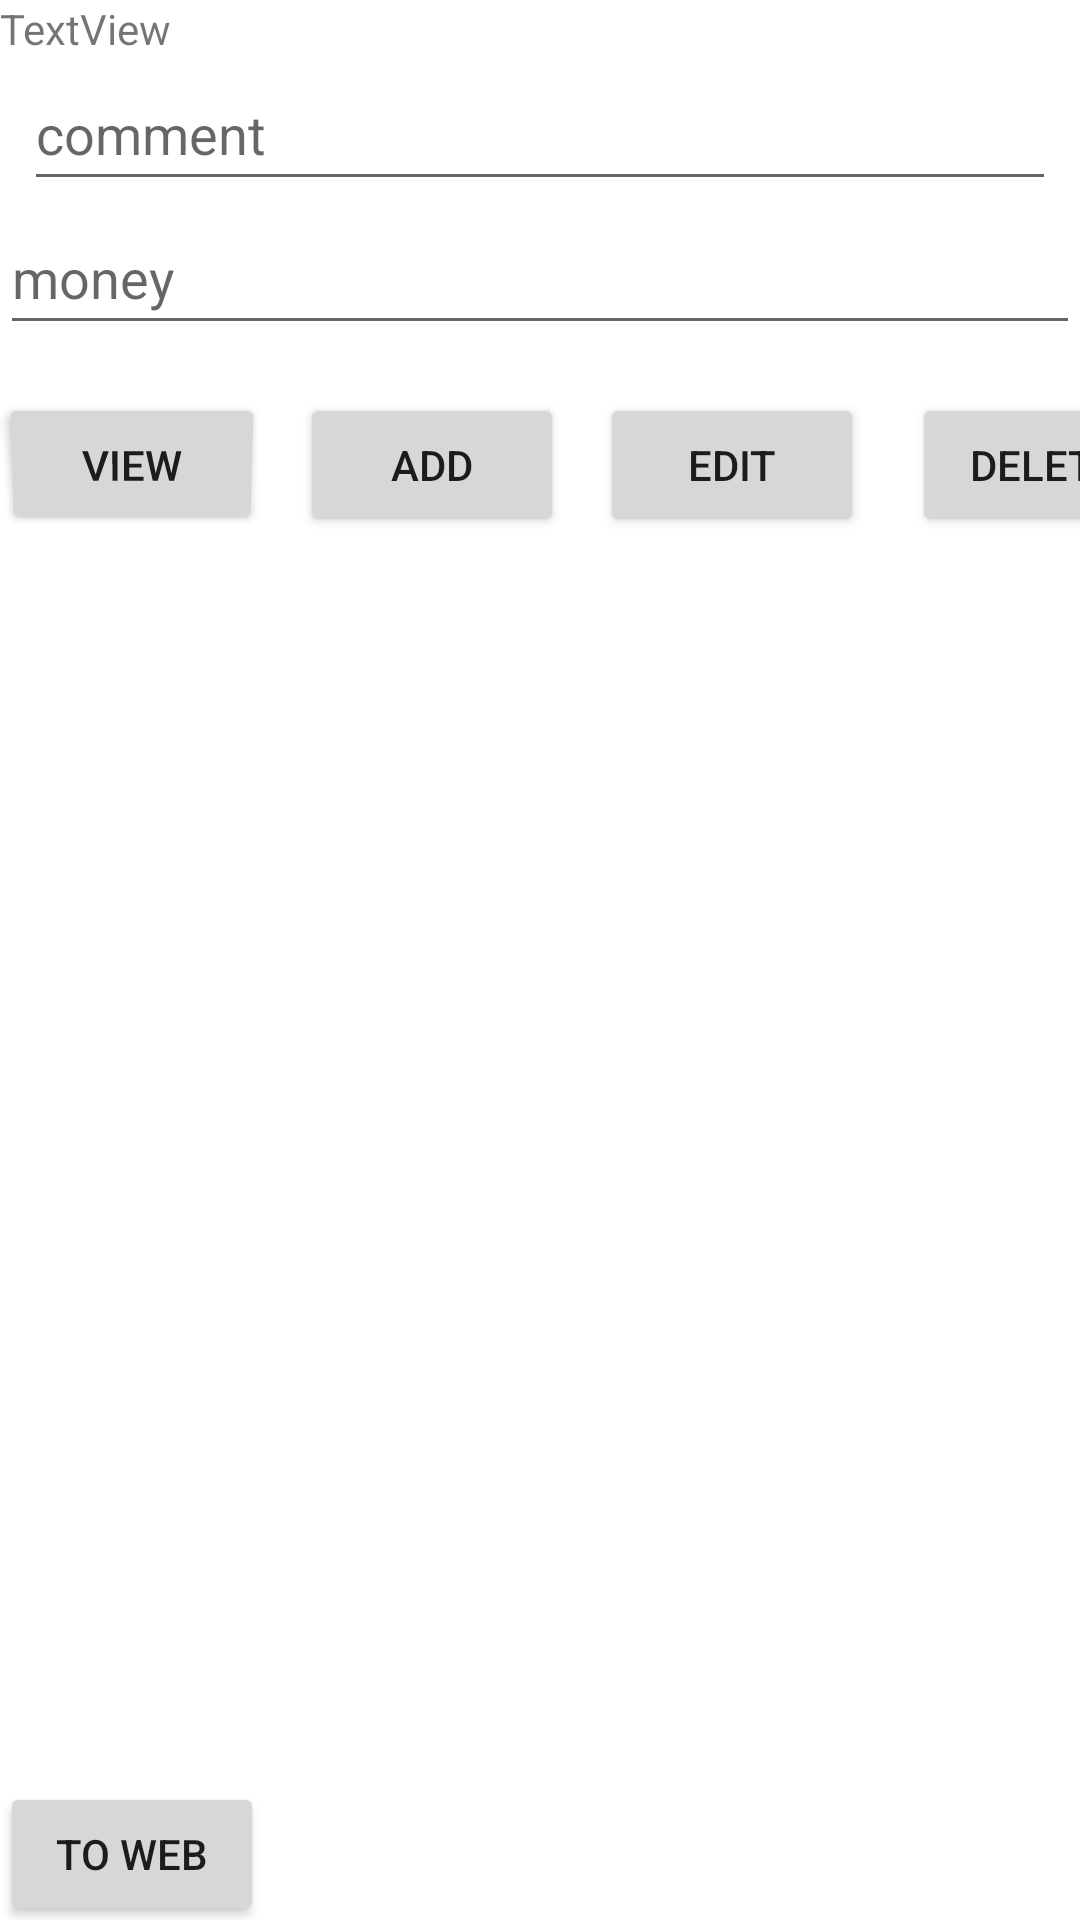

This screen was rendered from an Android layout file. Write that file and the resources it references.
<!-- AndroidManifest.xml: application theme Theme.SQLDemo3 -->
<!-- res/layout/activity_main.xml -->
<?xml version="1.0" encoding="utf-8"?>
<androidx.constraintlayout.widget.ConstraintLayout xmlns:android="http://schemas.android.com/apk/res/android"
    xmlns:app="http://schemas.android.com/apk/res-auto"
    xmlns:tools="http://schemas.android.com/tools"
    android:id="@+id/et_money"
    android:layout_width="match_parent"
    android:layout_height="match_parent"
    tools:context=".MainActivity">

    <Button
        android:id="@+id/btn_ViewAll"
        android:layout_width="wrap_content"
        android:layout_height="wrap_content"
        android:layout_marginTop="16dp"
        android:layout_marginEnd="8dp"
        android:rotationX="-8"
        android:text="View"
        app:layout_constraintEnd_toStartOf="@+id/btn_Add"
        app:layout_constraintTop_toBottomOf="@+id/et_moneyPrice"
        tools:text="View" />

    <Button
        android:id="@+id/btn_Add"
        android:layout_width="0dp"
        android:layout_height="wrap_content"
        android:layout_marginStart="12dp"
        android:layout_marginTop="16dp"
        android:text="Add"
        app:layout_constraintStart_toEndOf="@+id/btn_ViewAll"
        app:layout_constraintTop_toBottomOf="@+id/et_moneyPrice"
        tools:text="Add" />

    <ListView
        android:id="@+id/lv_CommentList"
        android:layout_width="0dp"
        android:layout_height="0dp"
        android:layout_marginTop="19dp"
        android:layout_marginBottom="50dp"
        app:layout_constraintBottom_toBottomOf="parent"
        app:layout_constraintEnd_toEndOf="parent"

        app:layout_constraintHorizontal_bias="0.0"
        app:layout_constraintStart_toStartOf="parent"
        app:layout_constraintTop_toBottomOf="@+id/btn_ViewAll"
        app:layout_constraintVertical_bias="0.0" />

    <EditText
        android:id="@+id/et_Comment"
        android:layout_width="0dp"
        android:layout_height="wrap_content"
        android:layout_marginStart="8dp"
        android:layout_marginEnd="8dp"
        android:ems="10"
        android:hint="@string/comment"
        android:inputType="textPersonName"
        android:minHeight="48dp"
        app:layout_constraintEnd_toEndOf="parent"
        app:layout_constraintStart_toStartOf="parent"
        app:layout_constraintTop_toBottomOf="@+id/tv_idHidden" />

    <EditText
        android:id="@+id/et_moneyPrice"
        android:layout_width="0dp"
        android:layout_height="wrap_content"
        android:ems="10"
        android:hint="@string/money"
        android:inputType="numberDecimal"
        android:minHeight="48dp"
        app:layout_constraintEnd_toEndOf="parent"
        app:layout_constraintHorizontal_bias="1.0"
        app:layout_constraintStart_toStartOf="parent"
        app:layout_constraintTop_toBottomOf="@+id/et_Comment" />

    <Button
        android:id="@+id/btn_editButton"
        android:layout_width="wrap_content"
        android:layout_height="wrap_content"
        android:layout_marginStart="100dp"
        android:layout_marginTop="16dp"
        android:text="Edit"
        app:layout_constraintStart_toStartOf="@+id/btn_Add"
        app:layout_constraintTop_toBottomOf="@+id/et_moneyPrice" />

    <TextView
        android:id="@+id/tv_idHidden"
        android:layout_width="0dp"
        android:layout_height="wrap_content"
        android:layout_marginBottom="32dp"
        android:text="TextView"
        app:layout_constraintBottom_toTopOf="@+id/et_Comment"
        app:layout_constraintEnd_toEndOf="parent"
        app:layout_constraintHorizontal_bias="1.0"
        app:layout_constraintStart_toStartOf="parent"
        app:layout_constraintTop_toTopOf="parent" />

    <Button
        android:id="@+id/btn_delete"
        android:layout_width="wrap_content"
        android:layout_height="wrap_content"
        android:layout_marginStart="104dp"
        android:layout_marginTop="16dp"
        android:text="Delete"
        app:layout_constraintStart_toStartOf="@+id/btn_editButton"
        app:layout_constraintTop_toBottomOf="@+id/et_moneyPrice" />

    <Button
        android:id="@+id/btn_TakeToWeb"
        android:layout_width="wrap_content"
        android:layout_height="wrap_content"
        android:layout_marginTop="4dp"
        android:text="To Web"
        app:layout_constraintTop_toBottomOf="@+id/lv_CommentList"
        tools:layout_editor_absoluteX="158dp" />

</androidx.constraintlayout.widget.ConstraintLayout>
<!-- resources referenced by this layout -->
<resources>
  <string name="comment">comment</string>
  <string name="money">money</string>
  <style name="Theme.SQLDemo3" parent="Theme.MaterialComponents.DayNight.DarkActionBar">
          
          <item name="colorPrimary">@color/purple_500</item>
          <item name="colorPrimaryVariant">@color/purple_700</item>
          <item name="colorOnPrimary">@color/white</item>
          
          <item name="colorSecondary">@color/teal_200</item>
          <item name="colorSecondaryVariant">@color/teal_700</item>
          <item name="colorOnSecondary">@color/black</item>
          
          <item name="android:statusBarColor" tools:targetApi="21">?attr/colorPrimaryVariant</item>
          
      </style>
  <!-- not gathered from this repository: default colours our renderer supplied (Android Studio template values) -->
  <color name="purple_500">#FF6200EE</color>
  <color name="purple_700">#FF3700B3</color>
  <color name="teal_200">#FF03DAC5</color>
  <color name="teal_700">#FF018786</color>
  <color name="black">#FF000000</color>
  <color name="white">#FFFFFFFF</color>
</resources>
